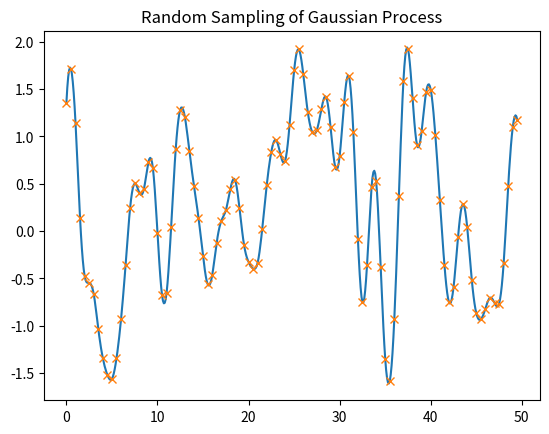

Here is the Python script that generated this plot:
from functools import partial

import numpy as np
import matplotlib.pyplot as plt
from scipy import interpolate as interp


def covmat(k, X, Y):
    ''' Create a covariance matrix using the kernel function k and vectors of
        random variables X and Y. '''
    return np.matrix([[k(x, y) for x in X] for y in Y])


def se(x, y, stddev=1, lscale=1):
    ''' Squared exponential function kernel. '''
    return stddev**2 * np.exp(-0.5 * ((x - y) / lscale)**2)


def rbf(x, y, stddev=1):
    ''' Radial basis function kernel. '''
    return np.exp(-(x - y)**2 / (2 * stddev**2))


def plot(X, F, interp_step_size):
    ''' Plot sampled points and iterpolated spline. '''
    # Fit a spline to the data.
    query_step = (X[1] - X[0]) * interp_step_size
    query_pts = np.arange(X[0], X[-1] + query_step, query_step)
    spline = interp.InterpolatedUnivariateSpline(X, F)

    # Plot the spline.
    plt.plot(query_pts, spline(query_pts))

    # Plot sampled points.
    plt.plot(X, F, 'x')

    plt.title('Random Sampling of Gaussian Process')
    plt.show()


def main():
    lscale = 1 # Length scale.
    stddev = 1 # Standard deviation.
    num_samples = 100 # Number of random samples.
    sample_step = 0.5 # Step size of index variable.

    # Input/index points.
    X = np.arange(0, num_samples * sample_step, sample_step)

    # Zero mean.
    mean = np.zeros(num_samples)

    # Generate covariance matrix.
    k = partial(se, stddev=stddev, lscale=lscale)
    K = covmat(k, X, X)

    # Get a random sample of outputs based on the inputs.
    F = np.random.multivariate_normal(mean, K)

    plot(X, F, 0.2)


if __name__ == '__main__':
    main()
